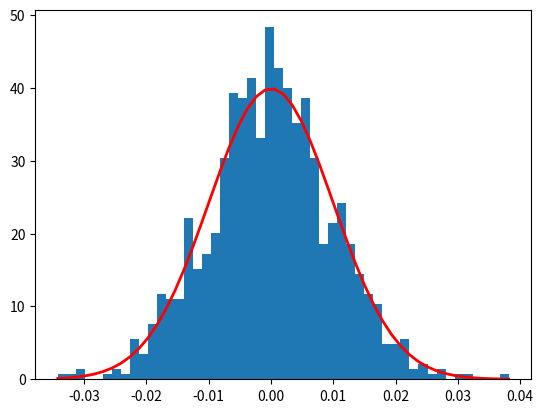
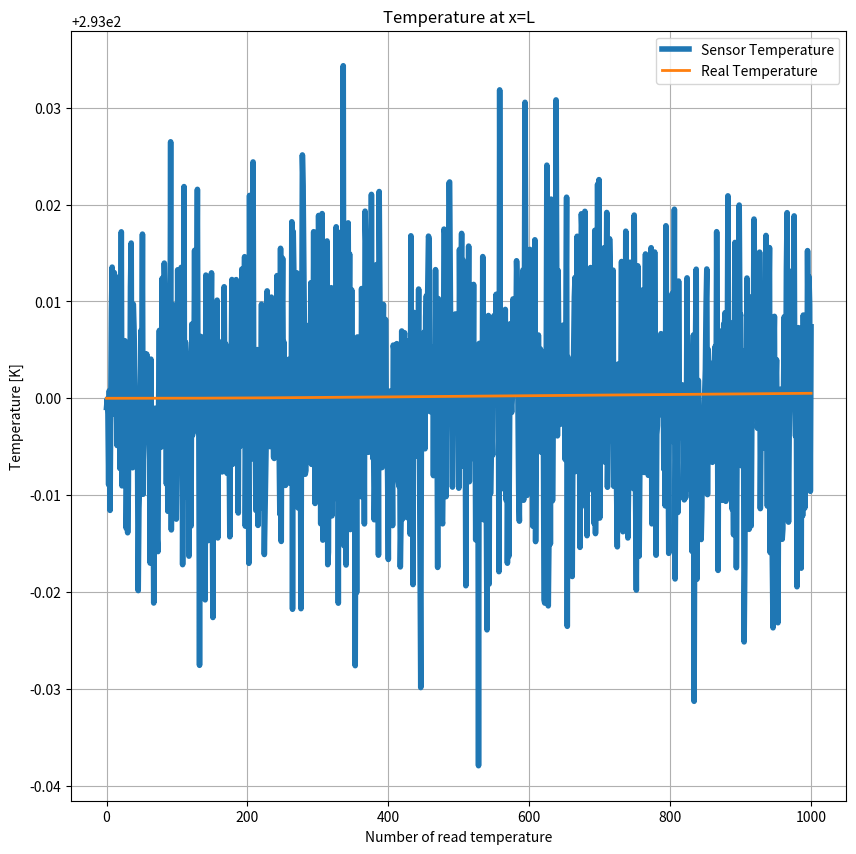

The matplotlib source for these figures, in order: (Note: this script raises an exception after producing the figures.)
# -*- coding: utf-8 -*-
"""Regulation.ipynb

Automatically generated by Colaboratory.

Original file is located at
    https://colab.research.google.com/<link-removed>
"""

import numpy as np
import matplotlib.pyplot as plt
import math
import sys
np.set_printoptions(threshold=sys.maxsize)
N = 101
dt = 0.01
L = float(0.05)
timesteps = round(10/dt)
dx = L/(N-1)
q = 1
k = 73
t = 1000
rhocp = 31.79*10**4
alpha = 2.3*10**-4
r = alpha*dt/dx**2
A = np.zeros((N, N))
B = np.zeros((N, N))
for i in range(N):
    if i == 0:
        A[i, :] = [1+2*r if j == 0 else -(2*r) if j == 1 else 0 for j in range(N)]
    elif i == N-1:
        A[i, :] = [-(2*r) if j == N-2 else (1+2*r) if j == N-1 else 0 for j in range(N)]
    else:
        A[i, :] = [-r if j == i-1 or j == i+1 else 1+2*r if j == i else 0 for j in range(N)]
x = np.linspace(0, 5, N)
T0 = np.asarray([293 for j in range(N)])
Tn = T0

P = np.zeros(t+1)


i = 0
for j in range(timesteps+1):
  Tn[0] = Tn[0] + q*2*dt/(rhocp*dx)    
  T = np.linalg.solve(A,Tn)
  Tn = T
  if j % round((timesteps/(t))) == 0:
    j=j*dt
    P[i] = T[-1]
    i += 1


# i = np.size(P)
# S=0
# for j in range(i-1):
#   # print(P[j])
#   S += P[j]
# print(S)
# S = S/i
# M = np.zeros(i)
# print(S)
# M1 = 0
# for j in range(i-1):
#   M[j] = P[j] - S
#   # print(M)
#   M = np.square(M)
#   # print(M)
#   M1 += M[j]



mean = 0
SD = 0.01
x = np.random.normal(mean,SD,t+1)
plt.figure(2)
count , bins , patches = plt.hist(x,50,density = True)
plt.plot(bins, 1/(SD * np.sqrt(2 * np.pi)) * np.exp( - (bins - mean)**2 / (2 * SD**2) ), linewidth=2, color='r')
plt.show()
# plt.savefig("Project2.jpg")


U = np.linspace(0 , t , t+1)
W = P - x
plt.figure(figsize=(10,10))
plt.plot(U, W, linewidth=4, label='Sensor Temperature' )
plt.plot(U, P, linewidth=2, label='Real Temperature' )
plt.xlabel("Number of read temperature")        
plt.ylabel('Temperature [K]')
plt.title('Temperature at x=L')
plt.legend()
plt.grid()


# Firstdomain = 0    #firstdomain : +-sigma
# # print(x)
# for j in range(t+1) :
#   if x[j] <= SD and x[j] >= -SD :
#     Firstdomain += 1
# print(Firstdomain)


# Seconddomain = 0      #Seconddomain : +-2*sigma
# for j in range(t+1) :
#   if x[j] <= 2*SD and x[j] >= -2*SD :
#     Seconddomain += 1
# print(Seconddomain)

Phis = np.zeros(100)

for i in range(100):
  Phis[i] = P[i*10] - 293







q = np.zeros(101)
i = 0
Sum1=0
Sum2 = 0
Sumphi = 0
T1 = np.asarray([293 for j in range(100)])
for r in range(1,11):
  for n in range(1,r):
    Sum = Phis[r-1]**2
    SumPhi += Sum


 
  for j in range(timesteps+1):
    
      for m in range(r):
        Sum1 += (P[i+r-1]-T1[i+r]) * Phis[i+r-1]
        Sum2 += Sum1
  for g in range(101):
    Q = (Sum2)/ Sumphi
    q = Q
    Tn[0] = Tn[0] + q*2*dt/(rhocp*dx)    
    T = np.linalg.solve(A,Tn)
    Tn = T
    if j % round((timesteps/(t))) == 0:
      j=j*dt
      T1[i] = T[-1]
      i += 1

import numpy as np
a = np.zeros(10) 
b = (a +1)*  2 +5
print(b)